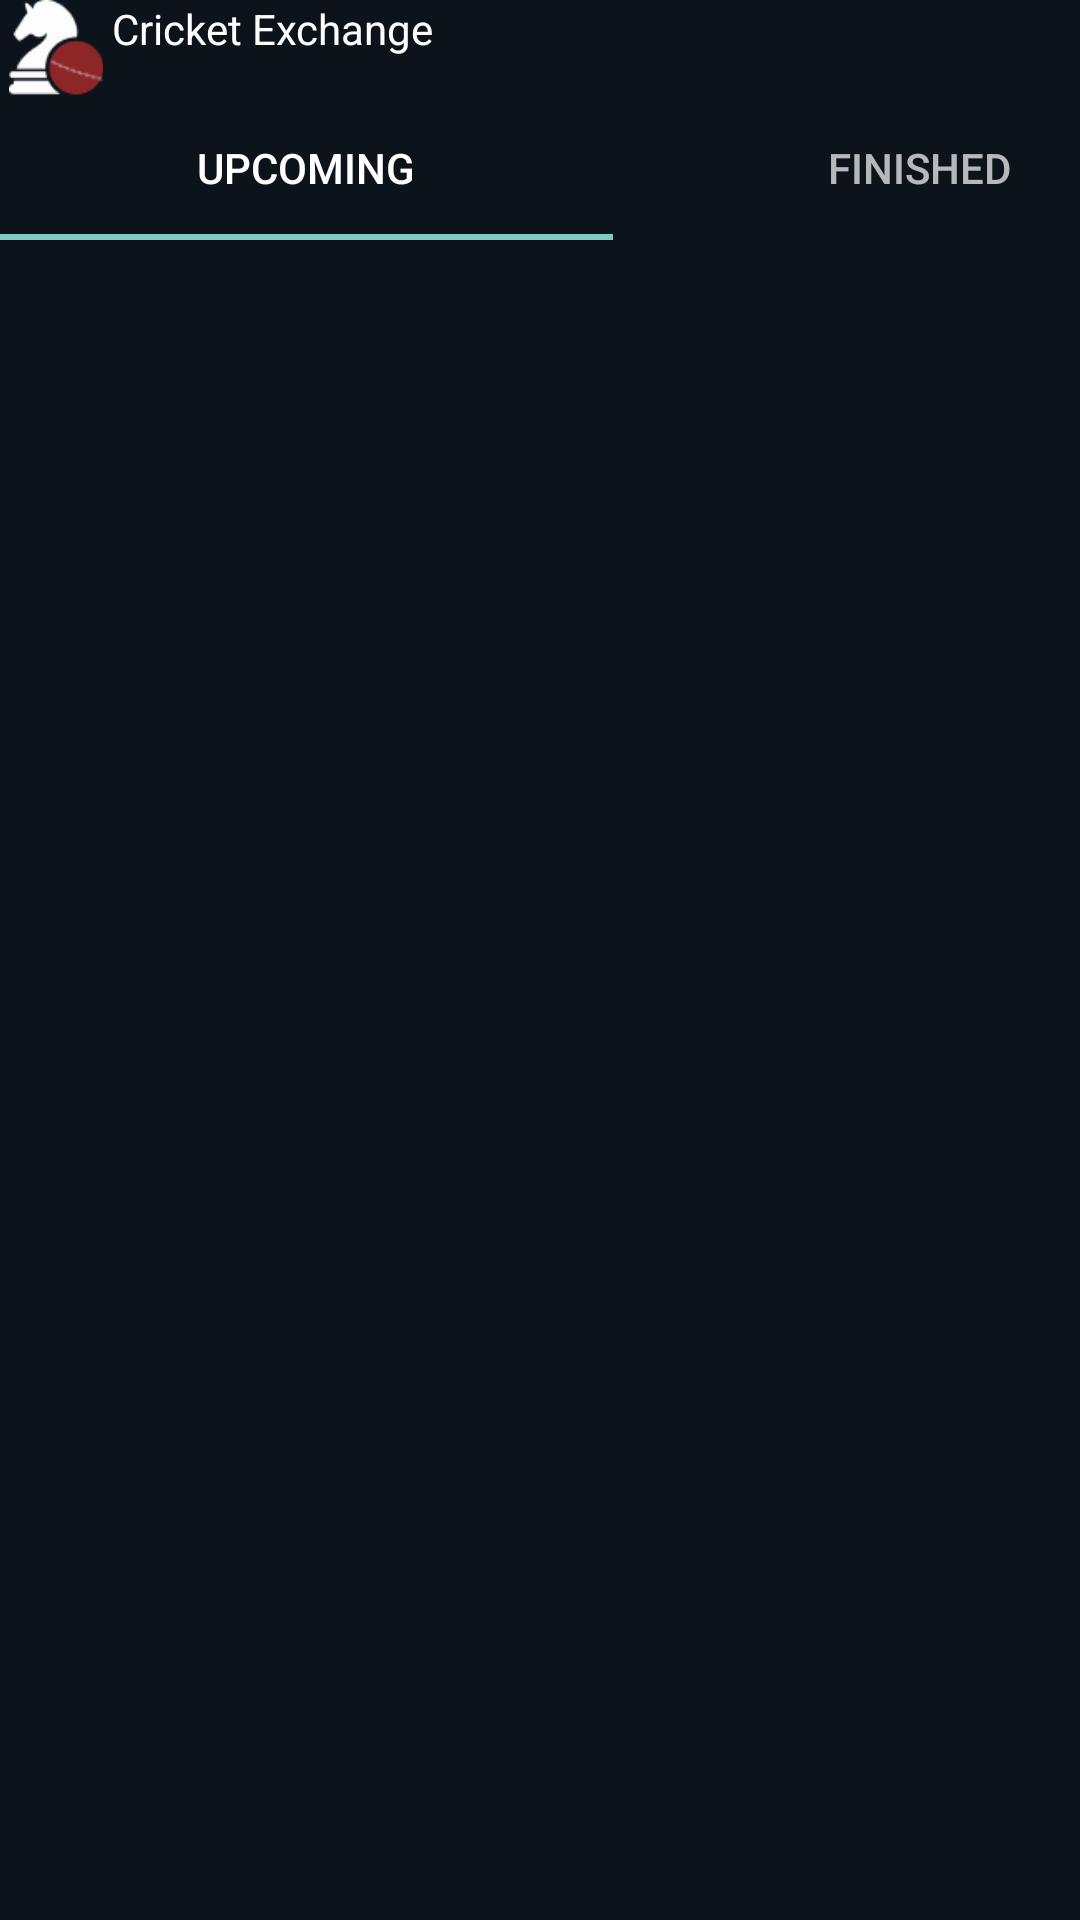

This screen was rendered from an Android layout file. Write that file and the resources it references.
<!-- AndroidManifest.xml: activity theme Theme.Design.NoActionBar -->
<!-- res/layout/activity_main.xml -->
<?xml version="1.0" encoding="utf-8"?>
<LinearLayout xmlns:android="http://schemas.android.com/apk/res/android"
    xmlns:app="http://schemas.android.com/apk/res-auto"
    xmlns:tools="http://schemas.android.com/tools"
    android:layout_width="match_parent"
    android:layout_height="match_parent"
    android:orientation="vertical"
    android:background="#0C131A"
    tools:context=".MainActivity">



    <LinearLayout
        android:layout_width="match_parent"
        android:layout_height="wrap_content"
        android:orientation="horizontal">

        <ImageView
            android:id="@+id/imageView"
            android:layout_width="32dp"
            android:layout_height="32dp"
            android:layout_weight="0.15"
            app:srcCompat="@drawable/cruxlogo" />

        <TextView
            android:id="@+id/textView2"
            android:layout_width="wrap_content"
            android:layout_height="wrap_content"
            android:layout_weight="6"
            android:textColor="@color/white"
            android:text="Cricket Exchange" />
    </LinearLayout>



    <com.google.android.material.tabs.TabLayout
        android:id="@+id/tabLayout"
        android:layout_width="409dp"
        android:layout_height="wrap_content">

        <com.google.android.material.tabs.TabItem
            android:layout_width="wrap_content"
            android:layout_height="wrap_content"
            android:text="Upcoming" />

        <com.google.android.material.tabs.TabItem
            android:layout_width="wrap_content"
            android:layout_height="wrap_content"
            android:text="Finished" />


    </com.google.android.material.tabs.TabLayout>


    <androidx.viewpager.widget.ViewPager
        android:id="@+id/viewPager"
        android:layout_width="match_parent"
        android:layout_height="match_parent">
    </androidx.viewpager.widget.ViewPager>
</LinearLayout>
<!-- resources referenced by this layout -->
<resources>
  <color name="white">#FFFFFFFF</color>
  <!-- drawable cruxlogo: png bitmap (drawable, 1828 bytes) -->
</resources>
